Image classification data set "Fruit-Image-Recognition" (DAWEIJSW/Fruit-Image-Recognition on GitHub). Class labels (6): ambarella large, ambarella small, carrot, grape, mangosteen, persimmon.

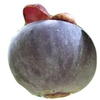
Label: mangosteen

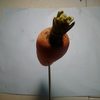
Label: carrot

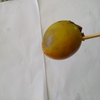
Label: persimmon

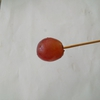
Label: grape

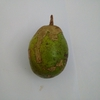
Label: ambarella large

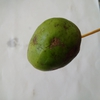
Label: ambarella small
